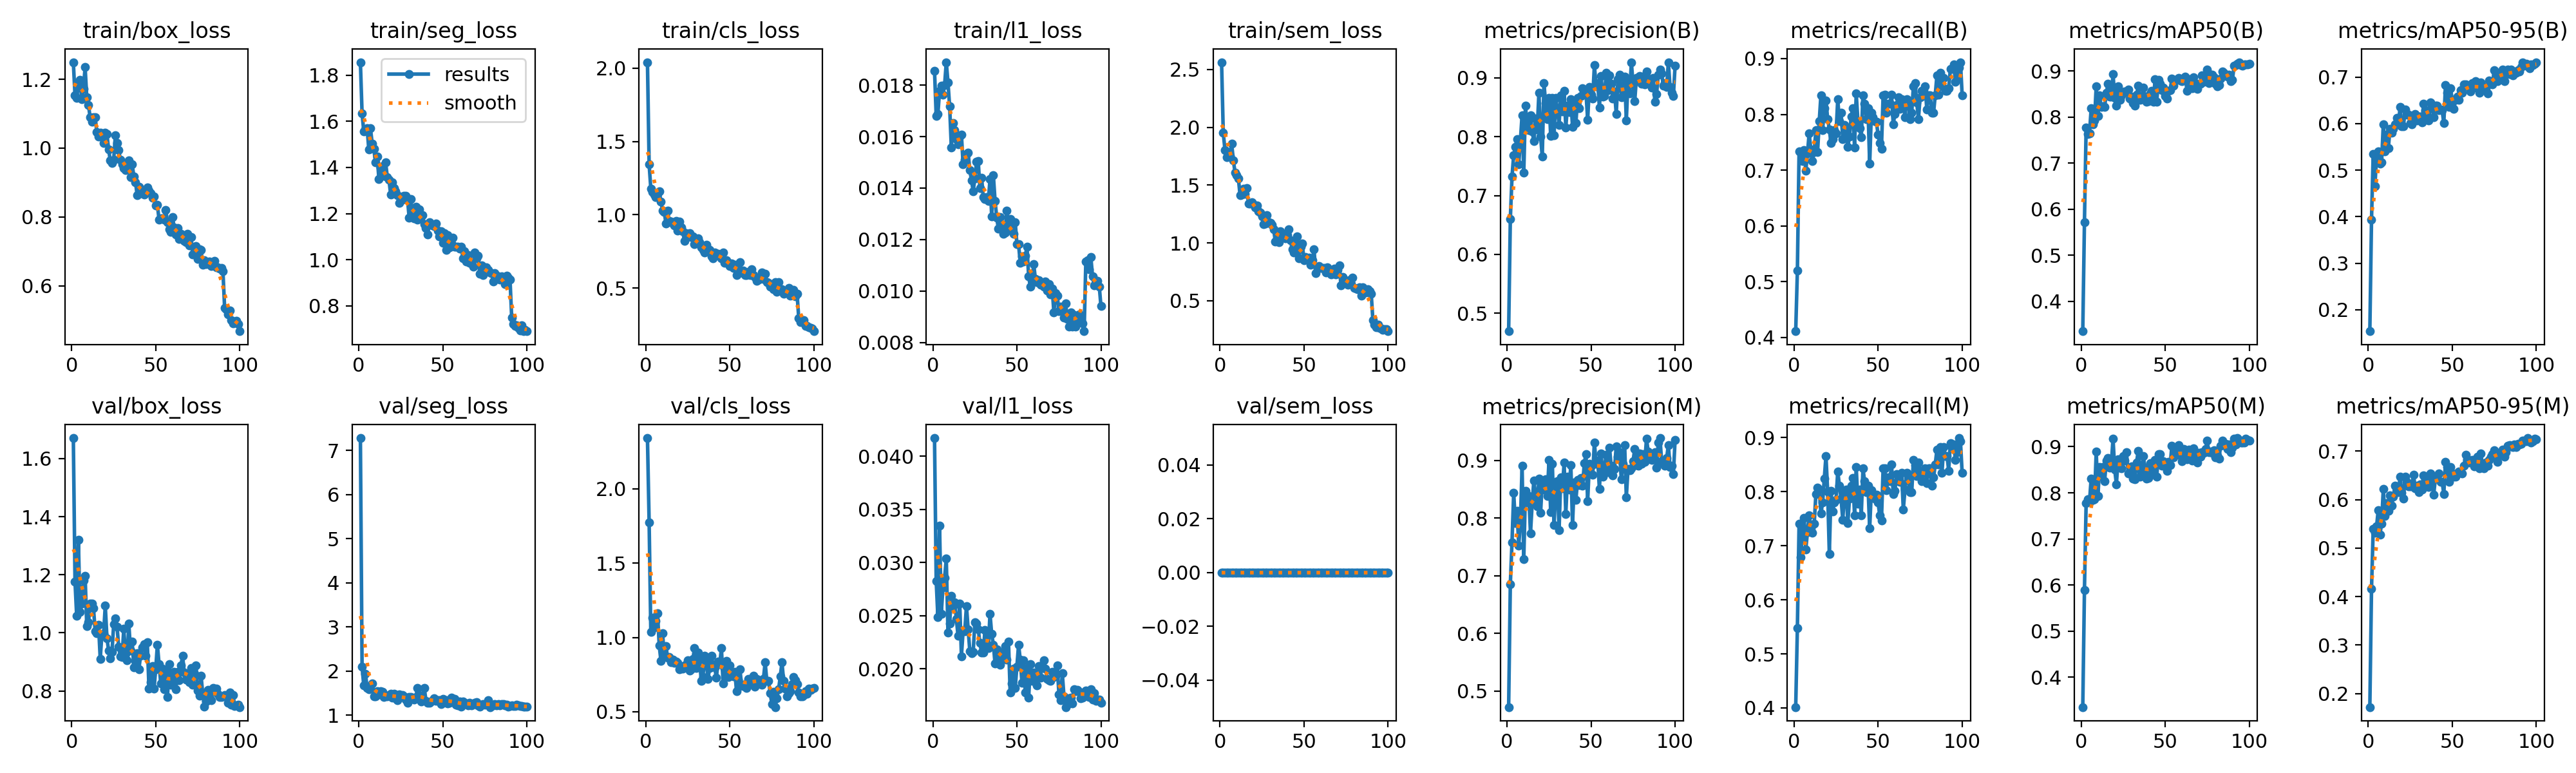

The table this chart was drawn from, first rows:
epoch, time, train/box_loss, train/seg_loss, train/cls_loss, train/l1_loss, train/sem_loss, metrics/precision(B), metrics/recall(B), metrics/mAP50(B), metrics/mAP50-95(B), metrics/precision(M), metrics/recall(M), metrics/mAP50(M), metrics/mAP50-95(M), val/box_loss, val/seg_loss, val/cls_loss, val/l1_loss, val/sem_loss, lr/pg0, lr/pg1, lr/pg2
1, 85.36, 1.25, 1.857, 2.041, 0.01856, 2.564, 0.4695, 0.4111, 0.3349, 0.1538, 0.4719, 0.4016, 0.3352, 0.1719, 1.671, 7.283, 2.341, 0.04171, 0, 0.0001985, 0.0001985, 0.08035
2, 168.9, 1.153, 1.635, 1.343, 0.0168, 1.953, 0.66, 0.5196, 0.5721, 0.3933, 0.6851, 0.5482, 0.589, 0.4158, 1.177, 2.093, 1.772, 0.02827, 0, 0.0003945, 0.0003945, 0.06055
3, 252.4, 1.145, 1.557, 1.179, 0.01688, 1.805, 0.7326, 0.7333, 0.7776, 0.5349, 0.7581, 0.7402, 0.7776, 0.5391, 1.058, 1.682, 1.035, 0.02485, 0, 0.0005866, 0.0005866, 0.04074
4, 335.4, 1.185, 1.566, 1.154, 0.01777, 1.742, 0.7686, 0.7322, 0.7638, 0.4653, 0.8433, 0.6782, 0.7854, 0.5317, 1.32, 1.944, 1.133, 0.03348, 0, 0.0007747, 0.0007747, 0.02093
5, 418.4, 1.198, 1.571, 1.138, 0.01799, 1.785, 0.7829, 0.7165, 0.7643, 0.5284, 0.7915, 0.7244, 0.78, 0.5444, 1.072, 1.624, 1.069, 0.02515, 0, 0.0009589, 0.0009589, 0.001113
6, 501.5, 1.141, 1.478, 1.122, 0.01762, 1.756, 0.7957, 0.7362, 0.819, 0.5402, 0.8127, 0.7516, 0.8313, 0.5784, 1.101, 1.585, 1.111, 0.02763, 0, 0.0009505, 0.0009505, 0.0009505
7, 584.5, 1.171, 1.569, 1.144, 0.018, 1.857, 0.7537, 0.6986, 0.7839, 0.5139, 0.7522, 0.6933, 0.7841, 0.5282, 1.18, 1.662, 1.164, 0.02854, 0, 0.0009406, 0.0009406, 0.0009406
8, 667.7, 1.235, 1.504, 1.16, 0.01889, 1.714, 0.7944, 0.7304, 0.7934, 0.517, 0.7934, 0.7256, 0.7867, 0.5501, 1.197, 1.715, 0.9466, 0.03036, 0, 0.0009307, 0.0009307, 0.0009307
9, 750.6, 1.148, 1.48, 1.089, 0.01811, 1.61, 0.8366, 0.7658, 0.8676, 0.5982, 0.8902, 0.7559, 0.8901, 0.6215, 1.023, 1.428, 0.8432, 0.02338, 0, 0.0009208, 0.0009208, 0.0009208
10, 833.7, 1.126, 1.422, 1.03, 0.01717, 1.588, 0.7393, 0.7371, 0.8022, 0.5399, 0.7291, 0.7323, 0.7924, 0.5665, 1.036, 1.434, 1.027, 0.02425, 0, 0.0009109, 0.0009109, 0.0009109
11, 916.7, 1.089, 1.448, 1.021, 0.01558, 1.557, 0.8528, 0.7165, 0.8475, 0.5764, 0.8475, 0.7244, 0.8557, 0.5926, 1.1, 1.544, 0.8714, 0.02683, 0, 0.000901, 0.000901, 0.000901
12, 999.6, 1.076, 1.351, 0.94, 0.01652, 1.411, 0.8176, 0.7323, 0.8218, 0.547, 0.8264, 0.7402, 0.8369, 0.5774, 1.101, 1.479, 0.9407, 0.02586, 0, 0.0008911, 0.0008911, 0.0008911
13, 1083, 1.089, 1.401, 1.028, 0.01625, 1.419, 0.8115, 0.7716, 0.8233, 0.5891, 0.838, 0.7953, 0.8556, 0.6083, 1.085, 1.547, 0.8637, 0.02628, 0, 0.0008812, 0.0008812, 0.0008812
14, 1165, 1.09, 1.406, 0.9598, 0.01591, 1.471, 0.836, 0.7323, 0.822, 0.5805, 0.7736, 0.8071, 0.8256, 0.5879, 1.005, 1.526, 0.8683, 0.02467, 0, 0.0008713, 0.0008713, 0.0008713
15, 1248, 1.047, 1.362, 0.9525, 0.01569, 1.426, 0.8086, 0.7874, 0.8524, 0.5889, 0.8253, 0.8032, 0.8695, 0.6066, 0.9989, 1.41, 0.8343, 0.02309, 0, 0.0008614, 0.0008614, 0.0008614
16, 1331, 1.033, 1.423, 0.9385, 0.01601, 1.474, 0.7924, 0.8347, 0.8719, 0.5981, 0.8654, 0.7595, 0.8757, 0.6292, 1.029, 1.446, 0.8501, 0.02611, 0, 0.0008515, 0.0008515, 0.0008515
17, 1414, 1.045, 1.359, 0.9254, 0.01608, 1.34, 0.8306, 0.7716, 0.8444, 0.6129, 0.8399, 0.7795, 0.8541, 0.6219, 0.9111, 1.421, 0.8286, 0.02119, 0, 0.0008416, 0.0008416, 0.0008416
18, 1497, 1.036, 1.346, 0.9564, 0.01492, 1.343, 0.8119, 0.811, 0.8448, 0.5981, 0.8197, 0.8236, 0.8632, 0.6154, 0.9949, 1.45, 0.836, 0.02356, 0, 0.0008317, 0.0008317, 0.0008317
19, 1580, 1.016, 1.283, 0.89, 0.0151, 1.351, 0.8747, 0.8248, 0.8934, 0.6362, 0.8681, 0.8661, 0.9173, 0.6473, 0.9971, 1.49, 0.8295, 0.02355, 0, 0.0008218, 0.0008218, 0.0008218
20, 1663, 1.045, 1.336, 0.9539, 0.01532, 1.336, 0.8009, 0.7917, 0.8417, 0.5938, 0.8088, 0.7996, 0.851, 0.6138, 1.093, 1.402, 0.7863, 0.02591, 0, 0.0008119, 0.0008119, 0.0008119
21, 1746, 1.04, 1.311, 0.9149, 0.01537, 1.305, 0.766, 0.7733, 0.8247, 0.5945, 0.8643, 0.685, 0.8182, 0.6026, 0.9815, 1.489, 0.7996, 0.02373, 0, 0.000802, 0.000802, 0.000802
22, 1829, 0.996, 1.296, 0.8878, 0.0147, 1.324, 0.8908, 0.748, 0.867, 0.6303, 0.8498, 0.8017, 0.8727, 0.6475, 0.9385, 1.389, 0.7914, 0.02166, 0, 0.0007921, 0.0007921, 0.0007921
23, 1911, 0.9637, 1.28, 0.8218, 0.0143, 1.271, 0.857, 0.7559, 0.8371, 0.6195, 0.8677, 0.7638, 0.8576, 0.6366, 0.9114, 1.342, 0.8111, 0.02149, 0, 0.0007822, 0.0007822, 0.0007822
24, 1994, 0.9574, 1.247, 0.8746, 0.01388, 1.263, 0.8297, 0.7716, 0.8468, 0.619, 0.8381, 0.7795, 0.8525, 0.6268, 0.9346, 1.472, 0.8153, 0.02159, 0, 0.0007723, 0.0007723, 0.0007723
25, 2077, 0.9664, 1.257, 0.8702, 0.01438, 1.23, 0.8664, 0.766, 0.8541, 0.601, 0.9005, 0.7843, 0.8797, 0.6274, 1.03, 1.439, 0.8447, 0.02438, 0, 0.0007624, 0.0007624, 0.0007624
26, 2160, 1.037, 1.259, 0.8737, 0.01502, 1.165, 0.8015, 0.8268, 0.8554, 0.5992, 0.8097, 0.8374, 0.8697, 0.6324, 1.049, 1.451, 0.7756, 0.02423, 0, 0.0007525, 0.0007525, 0.0007525
27, 2243, 1.015, 1.277, 0.8468, 0.01506, 1.165, 0.8659, 0.7874, 0.8543, 0.6082, 0.8937, 0.811, 0.8882, 0.6508, 1.022, 1.425, 0.7839, 0.02373, 0, 0.0007426, 0.0007426, 0.0007426
28, 2326, 0.9938, 1.276, 0.8525, 0.01399, 1.24, 0.803, 0.8025, 0.8606, 0.6205, 0.7873, 0.7867, 0.8425, 0.6232, 0.9515, 1.36, 0.8528, 0.02241, 0, 0.0007327, 0.0007327, 0.0007327
29, 2409, 0.9659, 1.265, 0.7985, 0.01441, 1.178, 0.8665, 0.7559, 0.8409, 0.6069, 0.85, 0.748, 0.8438, 0.6284, 0.9183, 1.283, 0.9273, 0.02153, 0, 0.0007228, 0.0007228, 0.0007228
30, 2491, 0.9535, 1.183, 0.8231, 0.01364, 1.171, 0.8463, 0.7806, 0.8441, 0.6151, 0.8636, 0.7978, 0.8568, 0.6151, 0.9174, 1.415, 0.7938, 0.02151, 0, 0.0007129, 0.0007129, 0.0007129
31, 2574, 0.9412, 1.264, 0.8398, 0.01358, 1.159, 0.8205, 0.7716, 0.8308, 0.6156, 0.7787, 0.8037, 0.8315, 0.631, 1.013, 1.408, 0.8982, 0.02367, 0, 0.000703, 0.000703, 0.000703
32, 2657, 0.9366, 1.185, 0.8139, 0.01366, 1.115, 0.8706, 0.7419, 0.825, 0.6029, 0.8706, 0.7419, 0.8291, 0.6207, 0.9274, 1.39, 0.8517, 0.022, 0, 0.0006931, 0.0006931, 0.0006931
33, 2740, 0.9374, 1.178, 0.7776, 0.01349, 1.01, 0.8429, 0.7606, 0.8481, 0.6431, 0.8514, 0.7874, 0.8657, 0.6497, 0.9063, 1.359, 0.708, 0.02194, 0, 0.0006832, 0.0006832, 0.0006832
34, 2823, 0.9638, 1.229, 0.7609, 0.01434, 1.035, 0.8783, 0.7959, 0.8682, 0.6291, 0.8957, 0.811, 0.8915, 0.6424, 1.032, 1.419, 0.7334, 0.02518, 0, 0.0006733, 0.0006733, 0.0006733
35, 2905, 0.9156, 1.173, 0.7418, 0.01291, 1.004, 0.8156, 0.811, 0.8372, 0.6158, 0.8073, 0.8249, 0.8352, 0.6341, 0.9393, 1.613, 0.8764, 0.02328, 0, 0.0006634, 0.0006634, 0.0006634
36, 2988, 0.9528, 1.219, 0.7947, 0.0145, 1.098, 0.8532, 0.7402, 0.8391, 0.6064, 0.8714, 0.7559, 0.8445, 0.626, 0.9699, 1.457, 0.8354, 0.02228, 0, 0.0006535, 0.0006535, 0.0006535
37, 3071, 0.918, 1.194, 0.7706, 0.01351, 1.063, 0.8417, 0.8374, 0.8637, 0.6461, 0.8496, 0.8452, 0.8798, 0.6539, 0.8813, 1.312, 0.7203, 0.0205, 0, 0.0006436, 0.0006436, 0.0006436
38, 3153, 0.9006, 1.194, 0.7618, 0.01285, 1.068, 0.8643, 0.7874, 0.8449, 0.6367, 0.8916, 0.7773, 0.8549, 0.6357, 0.9029, 1.354, 0.7953, 0.02185, 0, 0.0006337, 0.0006337, 0.0006337
39, 3236, 0.8625, 1.154, 0.7149, 0.01242, 1.037, 0.8173, 0.775, 0.8329, 0.6136, 0.7882, 0.8032, 0.8312, 0.6104, 0.929, 1.619, 0.8761, 0.02114, 0, 0.0006238, 0.0006238, 0.0006238
40, 3319, 0.8872, 1.137, 0.7016, 0.01287, 1.065, 0.8576, 0.7587, 0.8347, 0.6383, 0.861, 0.7559, 0.8319, 0.6445, 0.8756, 1.33, 0.8172, 0.02036, 0, 0.0006139, 0.0006139, 0.0006139
41, 3401, 0.8683, 1.109, 0.7418, 0.01258, 1.119, 0.8235, 0.8347, 0.852, 0.639, 0.8312, 0.8425, 0.8643, 0.6455, 0.9213, 1.278, 0.7968, 0.02112, 0, 0.000604, 0.000604, 0.000604
42, 3484, 0.8721, 1.163, 0.7319, 0.01222, 1.023, 0.8659, 0.8189, 0.8566, 0.6295, 0.8659, 0.8189, 0.849, 0.654, 0.9506, 1.284, 0.7295, 0.0216, 0, 0.0005941, 0.0005941, 0.0005941
43, 3566, 0.8651, 1.152, 0.7323, 0.01228, 0.9421, 0.8482, 0.7919, 0.8328, 0.6302, 0.8565, 0.7991, 0.8412, 0.6364, 0.9605, 1.317, 0.837, 0.02216, 0, 0.0005842, 0.0005842, 0.0005842
44, 3650, 0.8793, 1.149, 0.722, 0.01312, 0.9175, 0.8697, 0.811, 0.8825, 0.6288, 0.8697, 0.811, 0.8719, 0.6368, 0.922, 1.338, 0.8185, 0.02086, 0, 0.0005743, 0.0005743, 0.0005743
45, 3735, 0.8852, 1.147, 0.7015, 0.01251, 0.9686, 0.8828, 0.7114, 0.8337, 0.6007, 0.8559, 0.7323, 0.8355, 0.6115, 0.9669, 1.385, 0.9283, 0.02254, 0, 0.0005644, 0.0005644, 0.0005644
46, 3820, 0.8761, 1.156, 0.7432, 0.01281, 1.059, 0.8745, 0.8032, 0.8807, 0.6827, 0.8947, 0.8028, 0.8845, 0.6783, 0.809, 1.319, 0.6884, 0.01778, 0, 0.0005545, 0.0005545, 0.0005545
47, 3905, 0.8694, 1.125, 0.6708, 0.01235, 0.8679, 0.8756, 0.7953, 0.8731, 0.6663, 0.911, 0.7953, 0.8834, 0.6672, 0.8301, 1.342, 0.7912, 0.01859, 0, 0.0005446, 0.0005446, 0.0005446
48, 3990, 0.8558, 1.102, 0.6913, 0.01222, 0.9651, 0.8291, 0.7874, 0.8591, 0.6362, 0.8291, 0.7874, 0.8592, 0.6367, 0.8853, 1.343, 0.8407, 0.02, 0, 0.0005347, 0.0005347, 0.0005347
49, 4074, 0.8595, 1.124, 0.6731, 0.01268, 0.9973, 0.8848, 0.7862, 0.8642, 0.676, 0.8937, 0.7941, 0.869, 0.6666, 0.808, 1.248, 0.7332, 0.01819, 0, 0.0005248, 0.0005248, 0.0005248
50, 4159, 0.8339, 1.073, 0.6517, 0.01183, 0.8495, 0.8718, 0.7638, 0.8465, 0.6516, 0.8901, 0.7795, 0.8587, 0.6543, 0.8743, 1.368, 0.8133, 0.02021, 0, 0.0005149, 0.0005149, 0.0005149
51, 4244, 0.8346, 1.115, 0.6665, 0.01181, 0.8753, 0.8652, 0.748, 0.8398, 0.6321, 0.8745, 0.7559, 0.8482, 0.6468, 0.9595, 1.331, 0.7453, 0.02227, 0, 0.000505, 0.000505, 0.000505
52, 4328, 0.7926, 1.043, 0.6363, 0.0111, 0.8593, 0.9214, 0.7386, 0.8578, 0.6511, 0.9312, 0.7461, 0.8674, 0.647, 0.8922, 1.341, 0.7391, 0.02085, 0, 0.0004951, 0.0004951, 0.0004951
53, 4413, 0.7965, 1.106, 0.659, 0.01134, 0.8708, 0.8854, 0.8347, 0.8588, 0.658, 0.8938, 0.8425, 0.8601, 0.6552, 0.8259, 1.274, 0.7662, 0.01868, 0, 0.0004852, 0.0004852, 0.0004852
54, 4498, 0.7966, 1.053, 0.591, 0.01115, 0.8086, 0.8909, 0.8355, 0.8843, 0.6511, 0.8992, 0.8431, 0.9022, 0.6574, 0.8776, 1.285, 0.6364, 0.02081, 0, 0.0004753, 0.0004753, 0.0004753
55, 4583, 0.7926, 1.07, 0.6034, 0.01136, 0.848, 0.8499, 0.8027, 0.8678, 0.6715, 0.8499, 0.8027, 0.8771, 0.657, 0.805, 1.403, 0.7141, 0.01778, 0, 0.0004654, 0.0004654, 0.0004654
56, 4667, 0.8212, 1.095, 0.6758, 0.01172, 0.9454, 0.9031, 0.8189, 0.8811, 0.6661, 0.912, 0.8268, 0.8896, 0.6538, 0.8646, 1.32, 0.7847, 0.02009, 0, 0.0004555, 0.0004555, 0.0004555
57, 4752, 0.784, 1.055, 0.6075, 0.01057, 0.7367, 0.8677, 0.8189, 0.8814, 0.6838, 0.872, 0.8189, 0.8847, 0.6693, 0.7794, 1.362, 0.6776, 0.01726, 0, 0.0004456, 0.0004456, 0.0004456
58, 4837, 0.7638, 1.058, 0.618, 0.01016, 0.7816, 0.8689, 0.8347, 0.8852, 0.6838, 0.8868, 0.8504, 0.9028, 0.6929, 0.8913, 1.241, 0.675, 0.02041, 0, 0.0004357, 0.0004357, 0.0004357
59, 4921, 0.7573, 1.057, 0.5887, 0.01041, 0.7986, 0.9085, 0.7822, 0.8794, 0.6819, 0.91, 0.7958, 0.8814, 0.6825, 0.8221, 1.219, 0.6846, 0.01887, 0, 0.0004258, 0.0004258, 0.0004258
60, 5006, 0.7993, 1.048, 0.5869, 0.01104, 0.7838, 0.879, 0.8009, 0.878, 0.6778, 0.879, 0.8009, 0.8681, 0.6764, 0.835, 1.31, 0.659, 0.01963, 0, 0.0004159, 0.0004159, 0.0004159
... 40 more rows
